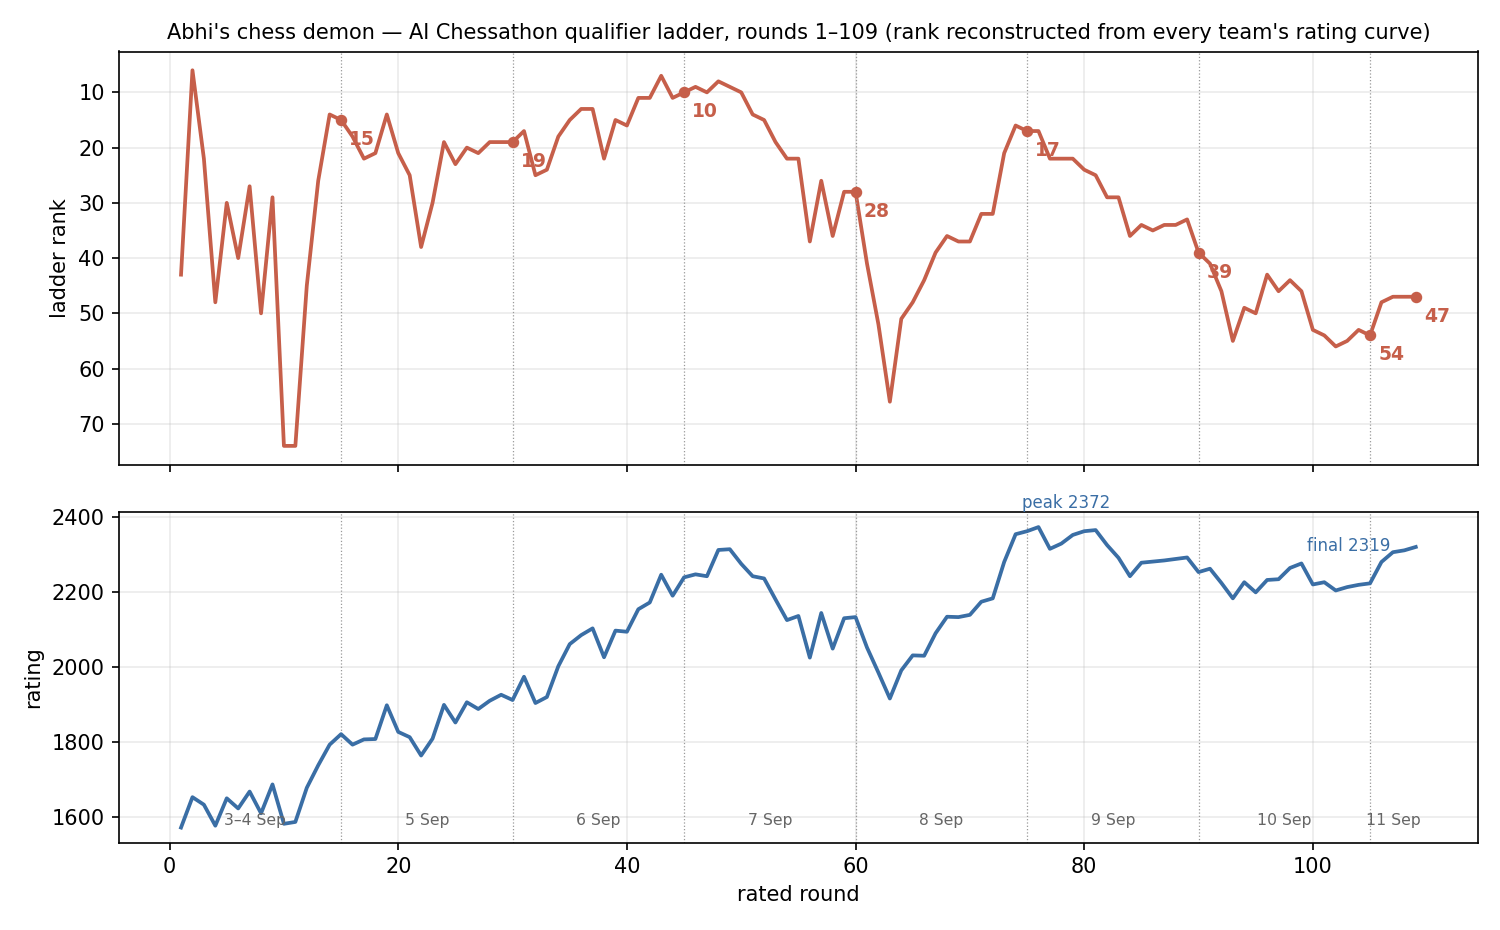

Data behind this chart, as committed beside it:
round, rank, field_size, rating
1, 43, 154, 1571
2, 6, 158, 1652
3, 22, 163, 1632
4, 48, 171, 1576
5, 30, 179, 1649
6, 40, 183, 1622
7, 27, 190, 1667
8, 50, 192, 1609
9, 29, 200, 1686
10, 74, 211, 1581
11, 74, 213, 1586
12, 45, 222, 1677
13, 26, 224, 1737
14, 14, 232, 1792
15, 15, 237, 1820
16, 18, 255, 1792
17, 22, 256, 1806
18, 21, 258, 1807
19, 14, 258, 1897
20, 21, 260, 1826
21, 25, 262, 1812
22, 38, 265, 1763
23, 30, 269, 1808
24, 19, 272, 1898
25, 23, 274, 1851
26, 20, 277, 1905
27, 21, 280, 1887
28, 19, 282, 1909
29, 19, 286, 1925
30, 19, 290, 1911
31, 17, 301, 1973
32, 25, 301, 1903
33, 24, 303, 1919
34, 18, 303, 2001
35, 15, 306, 2060
36, 13, 309, 2084
37, 13, 311, 2102
38, 22, 311, 2025
39, 15, 314, 2096
40, 16, 318, 2093
41, 11, 320, 2153
42, 11, 321, 2171
43, 7, 325, 2245
44, 11, 326, 2189
45, 10, 329, 2238
46, 9, 342, 2246
47, 10, 343, 2241
48, 8, 346, 2311
49, 9, 347, 2313
50, 10, 348, 2274
51, 14, 349, 2241
52, 15, 351, 2235
53, 19, 354, 2179
54, 22, 357, 2124
55, 22, 358, 2135
56, 37, 359, 2024
57, 26, 361, 2143
58, 36, 363, 2048
59, 28, 366, 2129
60, 28, 369, 2132
... 49 more rows
